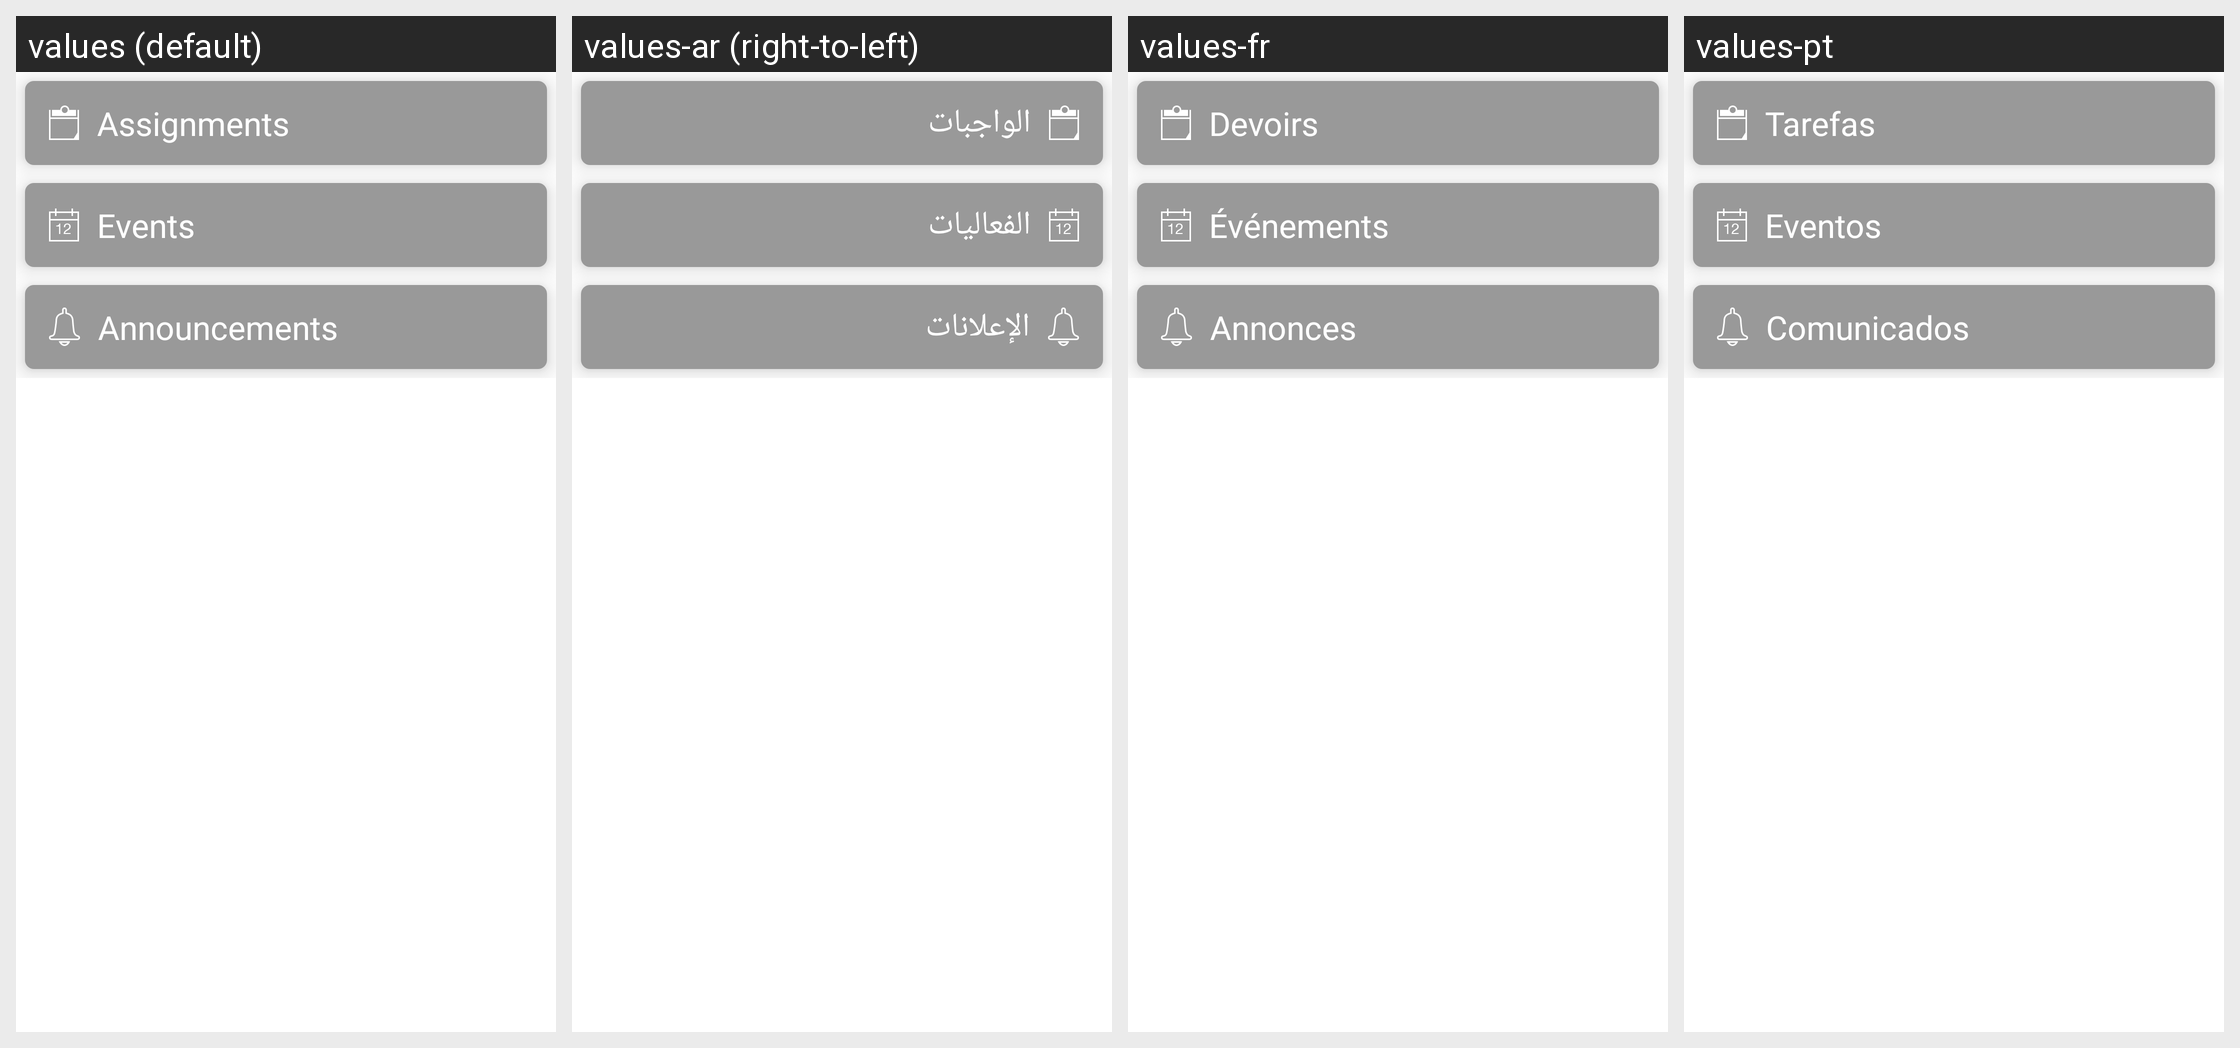

The Android screen above is rendered under several locales of the same app. Produce the string resources it draws, with the default and per-locale values.
Android screen res/layout/fragment_ilp_card.xml rendered under 4 locales, left to right: values (default), values-ar (right-to-left), values-fr, values-pt. Device: Nexus 5 (rendered at 1080×1920; each locale shown at half size, 540×960, under a caption strip naming it); theme Theme.Ellucian.
Other locales in the repository, not shown: values-en-rGB, values-es.
Strings drawn on this screen, with the default value and each locale's value (text and hints the layout hard-codes, and strings that could not be matched under every locale, appear in the picture but are not listed):

ilp_assignments_today
  values: Assignments
  values-ar: الواجبات
  values-fr: Devoirs
  values-pt: Tarefas

ilp_events_today
  values: Events
  values-ar: الفعاليات
  values-fr: Événements
  values-pt: Eventos

ilp_announcements_today
  values: Announcements
  values-ar: الإعلانات
  values-fr: Annonces
  values-pt: Comunicados
